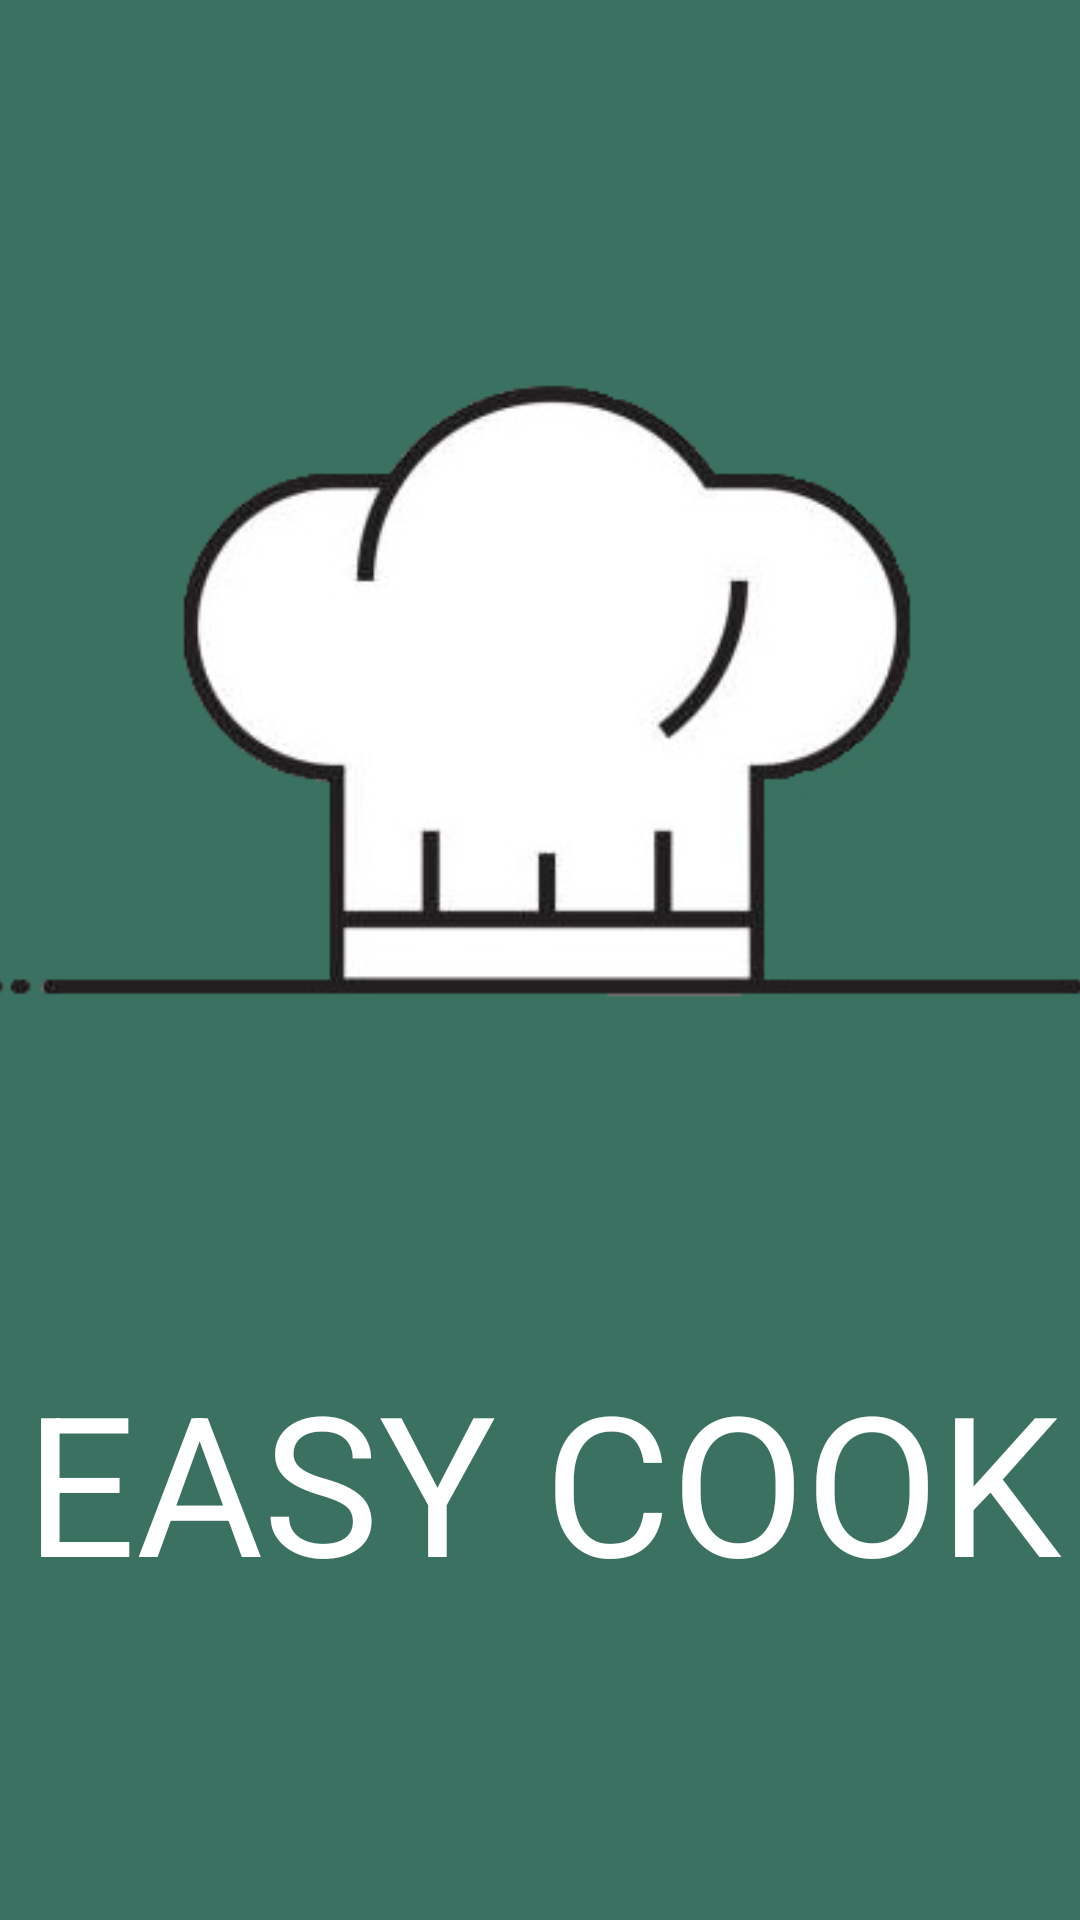

Produce the Android XML layout that renders to this screen, including the resource entries it uses.
<!-- AndroidManifest.xml: application theme Theme.MyTest2 -->
<!-- res/layout/activity_starting_page.xml -->
<?xml version="1.0" encoding="utf-8"?>
<androidx.constraintlayout.widget.ConstraintLayout xmlns:android="http://schemas.android.com/apk/res/android"
    xmlns:app="http://schemas.android.com/apk/res-auto"
    xmlns:tools="http://schemas.android.com/tools"
    android:layout_width="match_parent"
    android:layout_height="match_parent"
    android:background="#3A7160"
    tools:context=".StartingPage">

    <ImageView
        android:id="@+id/imageView12"
        android:layout_width="405dp"
        android:layout_height="425dp"
        app:layout_constraintEnd_toEndOf="parent"
        app:layout_constraintStart_toStartOf="parent"
        app:layout_constraintTop_toTopOf="parent"
        app:srcCompat="@drawable/chef_hat_img" />

    <TextView
        android:id="@+id/textView19"
        android:layout_width="380dp"
        android:layout_height="137dp"
        android:gravity="center"
        android:text="EASY COOK"
        android:textColor="#ffffff"
        android:textSize="65sp"

        app:layout_constraintEnd_toEndOf="parent"
        app:layout_constraintHorizontal_bias="0.483"
        app:layout_constraintStart_toStartOf="parent"
        app:layout_constraintTop_toBottomOf="@+id/imageView12"
        tools:ignore="MissingConstraints" />

</androidx.constraintlayout.widget.ConstraintLayout>
<!-- resources referenced by this layout -->
<resources>
  <!-- drawable chef_hat_img: png bitmap (drawable, 26779 bytes) -->
  <style name="Theme.MyTest2" parent="Theme.AppCompat.Light.NoActionBar">
          
          <item name="colorPrimary">@color/purple_500</item>
          <item name="colorPrimaryVariant">@color/purple_700</item>
          <item name="colorOnPrimary">@color/white</item>
          
          <item name="colorSecondary">@color/teal_200</item>
          <item name="colorSecondaryVariant">@color/teal_700</item>
          <item name="colorOnSecondary">@color/black</item>
          
          <item name="android:statusBarColor">?attr/colorPrimaryVariant</item>
          
      </style>
  <color name="purple_500">#FF6200EE</color>
  <color name="purple_700">#FF3700B3</color>
  <color name="white">#FFFFFFFF</color>
  <color name="teal_200">#FF03DAC5</color>
  <color name="teal_700">#FF018786</color>
  <color name="black">#FF000000</color>
</resources>
